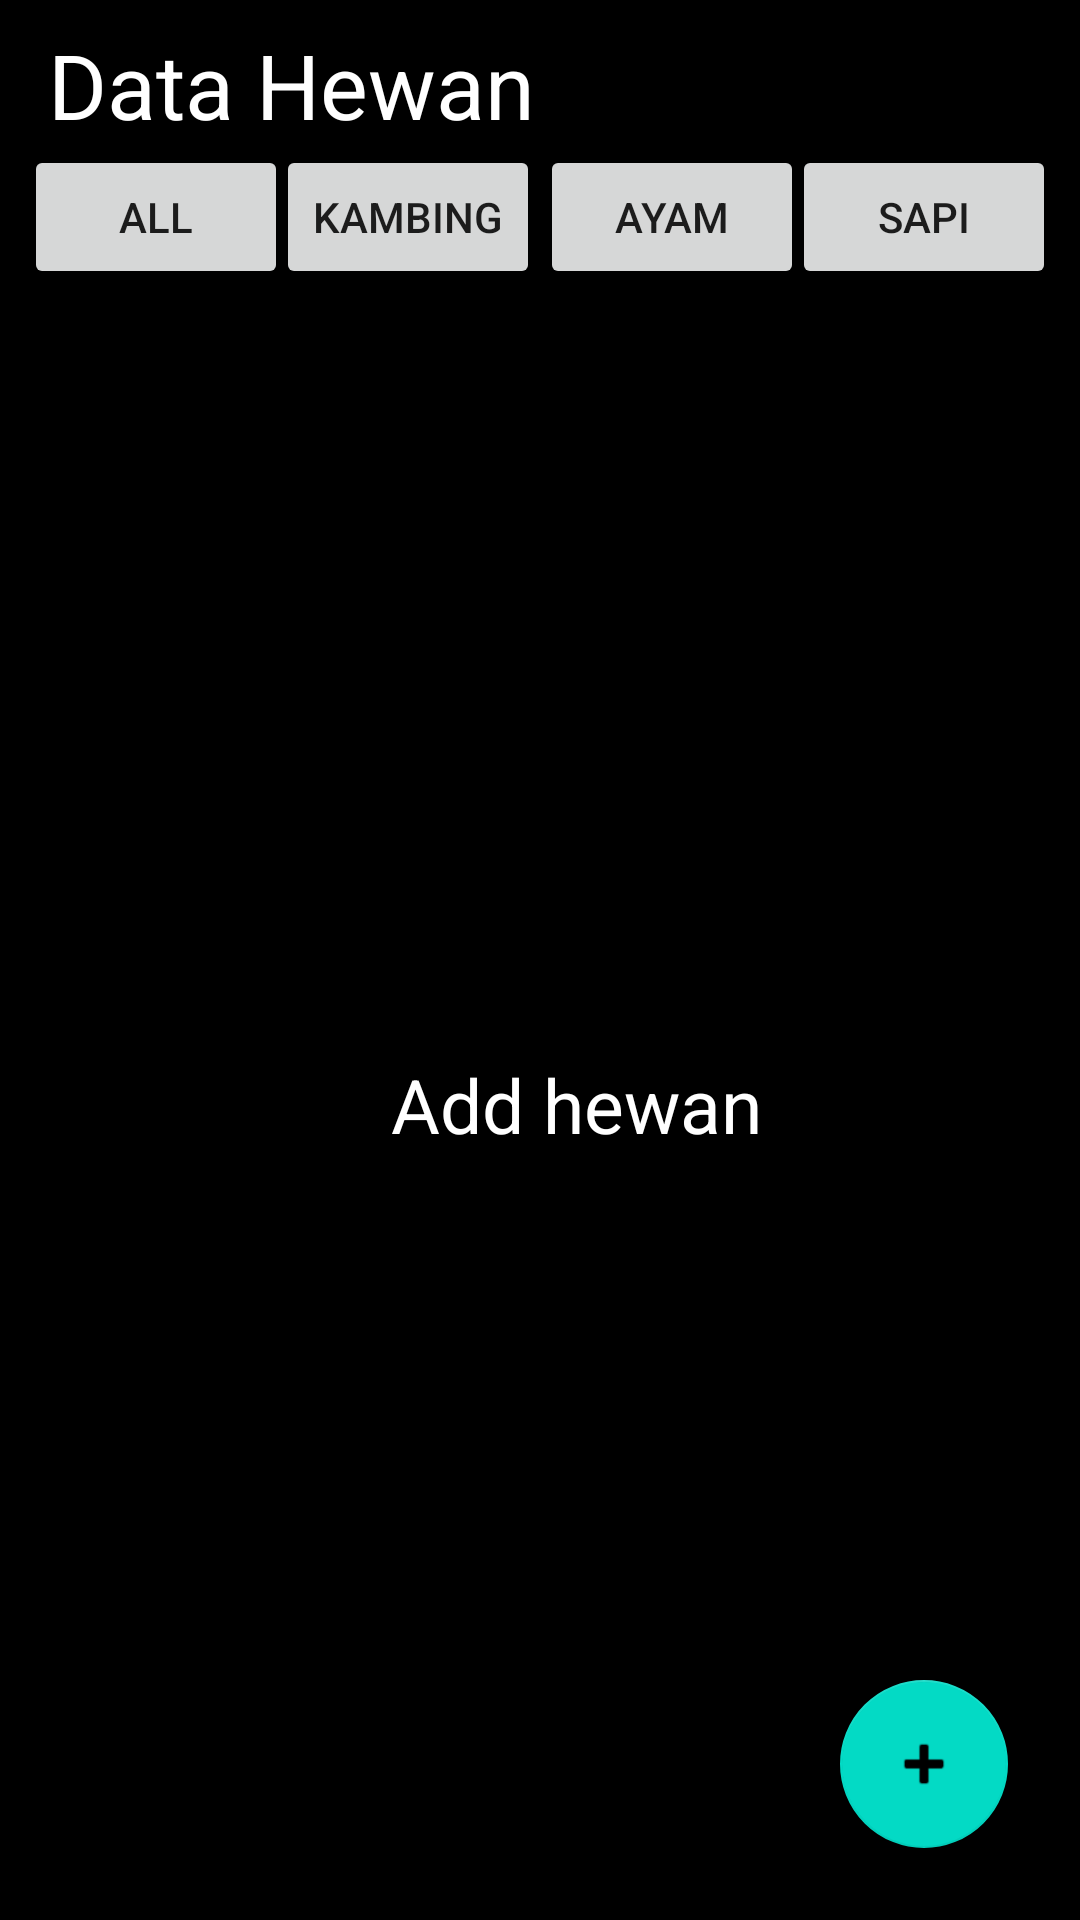

Android layout source for this screen:
<!-- AndroidManifest.xml: application theme Theme.Week2_0706012110005 -->
<!-- res/layout/activity_data.xml -->
<?xml version="1.0" encoding="utf-8"?>
<androidx.constraintlayout.widget.ConstraintLayout xmlns:android="http://schemas.android.com/apk/res/android"
    xmlns:app="http://schemas.android.com/apk/res-auto"
    xmlns:tools="http://schemas.android.com/tools"
    android:layout_width="match_parent"
    android:layout_height="match_parent"
    android:background="#000000"
    tools:context=".DataActivity">

    <TextView
        android:id="@+id/textView"
        android:layout_width="wrap_content"
        android:layout_height="wrap_content"
        android:layout_marginStart="16dp"
        android:layout_marginTop="8dp"
        android:text="Data Hewan"
        android:textColor="#FFFFFF"
        android:textSize="30sp"
        app:layout_constraintStart_toStartOf="parent"
        app:layout_constraintTop_toTopOf="parent" />

    <androidx.recyclerview.widget.RecyclerView
        android:id="@+id/listDataRV"
        android:layout_width="409dp"
        android:layout_height="0dp"
        android:background="#000000"
        app:layout_constraintBottom_toBottomOf="parent"
        app:layout_constraintEnd_toEndOf="parent"
        app:layout_constraintStart_toStartOf="parent"
        app:layout_constraintTop_toBottomOf="@+id/filterbuttonKambing_dataActivity" />

    <TextView
        android:id="@+id/addHewan_DataActivity"
        android:layout_width="wrap_content"
        android:layout_height="wrap_content"
        android:text="Add hewan"
        android:textColor="#FFFFFF"
        android:textSize="25sp"
        app:layout_constraintBottom_toBottomOf="parent"
        app:layout_constraintEnd_toEndOf="@+id/listDataRV"
        app:layout_constraintStart_toStartOf="parent"
        app:layout_constraintTop_toTopOf="@+id/listDataRV" />

    <com.google.android.material.floatingactionbutton.FloatingActionButton
        android:id="@+id/addHewanFABDataActivity"
        android:layout_width="wrap_content"
        android:layout_height="wrap_content"
        android:layout_marginEnd="24dp"
        android:layout_marginBottom="24dp"
        android:clickable="true"
        app:layout_constraintBottom_toBottomOf="parent"
        app:layout_constraintEnd_toEndOf="parent"
        app:srcCompat="@android:drawable/ic_input_add"
        tools:ignore="SpeakableTextPresentCheck" />

    <Button
        android:id="@+id/filterbuttonKambing_dataActivity"
        android:layout_width="wrap_content"
        android:layout_height="wrap_content"
        android:text="Kambing"
        app:layout_constraintEnd_toStartOf="@+id/filterbuttonAyam_dataActivity"
        app:layout_constraintStart_toEndOf="@+id/filterbuttonAll_dataActivity"
        app:layout_constraintTop_toTopOf="@+id/filterbuttonAll_dataActivity" />

    <Button
        android:id="@+id/filterbuttonSapi_dataActivity"
        android:layout_width="wrap_content"
        android:layout_height="wrap_content"
        android:layout_marginEnd="8dp"
        android:text="Sapi"
        app:layout_constraintEnd_toEndOf="parent"
        app:layout_constraintTop_toTopOf="@+id/filterbuttonAyam_dataActivity" />

    <Button
        android:id="@+id/filterbuttonAyam_dataActivity"
        android:layout_width="wrap_content"
        android:layout_height="wrap_content"
        android:text="Ayam"
        app:layout_constraintEnd_toStartOf="@+id/filterbuttonSapi_dataActivity"
        app:layout_constraintStart_toEndOf="@+id/filterbuttonKambing_dataActivity"
        app:layout_constraintTop_toBottomOf="@+id/textView" />

    <Button
        android:id="@+id/filterbuttonAll_dataActivity"
        android:layout_width="wrap_content"
        android:layout_height="wrap_content"
        android:layout_marginStart="8dp"
        android:text="All"
        app:layout_constraintStart_toStartOf="parent"
        app:layout_constraintTop_toBottomOf="@+id/textView" />

</androidx.constraintlayout.widget.ConstraintLayout>
<!-- resources referenced by this layout -->
<resources>
  <style name="Theme.Week2_0706012110005" parent="Theme.MaterialComponents.DayNight.DarkActionBar">
          
          <item name="colorPrimary">@color/purple_500</item>
          <item name="colorPrimaryVariant">@color/purple_700</item>
          <item name="colorOnPrimary">@color/white</item>
          
          <item name="colorSecondary">@color/teal_200</item>
          <item name="colorSecondaryVariant">@color/teal_700</item>
          <item name="colorOnSecondary">@color/black</item>
          
          <item name="android:statusBarColor">?attr/colorPrimaryVariant</item>
          
      </style>
  <!-- not gathered from this repository: default colours our renderer supplied (Android Studio template values) -->
  <color name="purple_500">#FF6200EE</color>
  <color name="purple_700">#FF3700B3</color>
  <color name="teal_200">#FF03DAC5</color>
  <color name="teal_700">#FF018786</color>
  <color name="black">#FF000000</color>
  <color name="white">#FFFFFFFF</color>
</resources>
